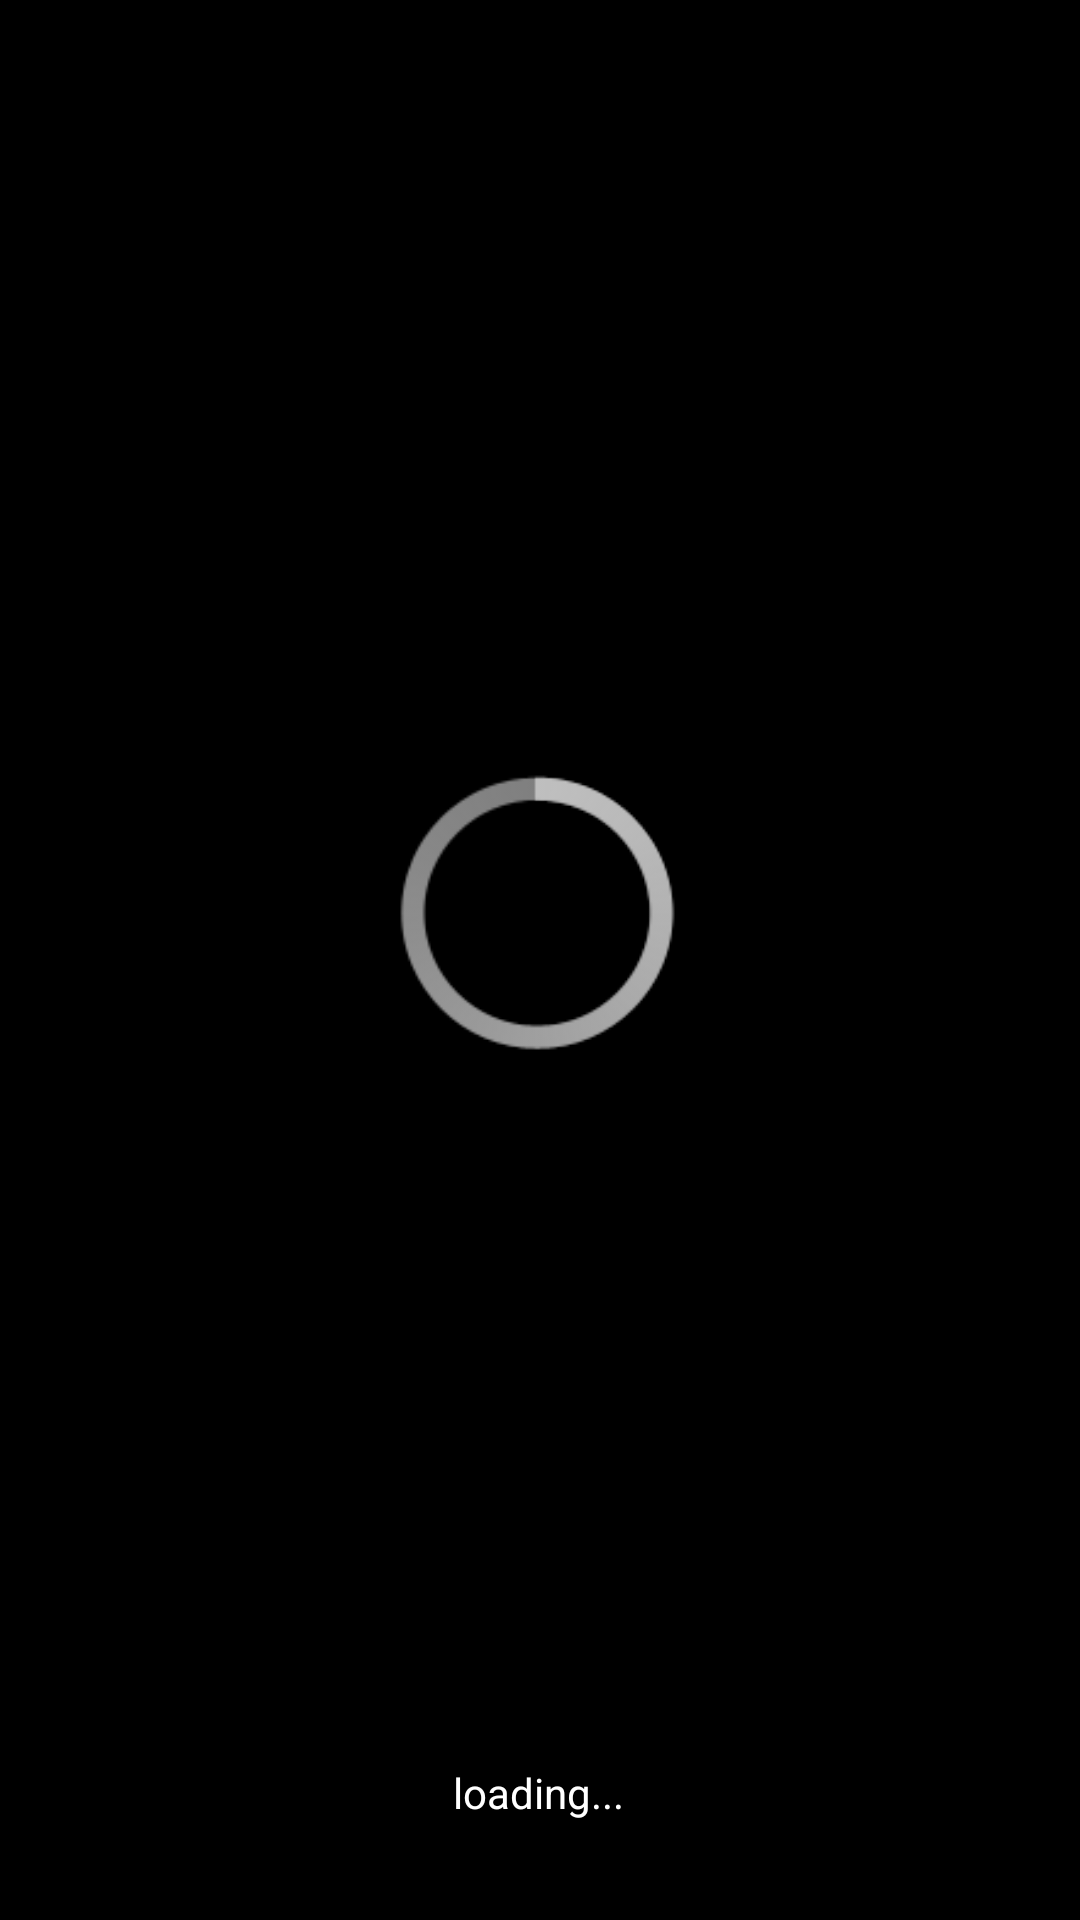

Android layout source for this screen:
<!-- AndroidManifest.xml: application theme Theme.BetRoom -->
<!-- res/layout/dialog_layout.xml -->
<?xml version="1.0" encoding="utf-8"?>
<androidx.constraintlayout.widget.ConstraintLayout
    xmlns:android="http://schemas.android.com/apk/res/android"
    xmlns:app="http://schemas.android.com/apk/res-auto"
    android:layout_width="match_parent"
    android:layout_height="match_parent"
    android:theme="@android:style/Theme.Holo.Dialog.NoActionBar"
    android:background="@android:color/black"
    >

    <TextView
        android:id="@+id/tv_loading"
        android:layout_width="152dp"
        android:layout_height="54dp"
        android:layout_marginStart="8dp"
        android:layout_marginTop="8dp"
        android:layout_marginEnd="8dp"
        android:layout_marginBottom="8dp"
        android:gravity="center"
        android:text="loading..."
        android:textColor="@android:color/white"
        android:textSize="14sp"
        app:layout_constraintBottom_toBottomOf="parent"
        app:layout_constraintEnd_toEndOf="parent"
        app:layout_constraintHorizontal_bias="0.497"
        app:layout_constraintStart_toStartOf="parent"
        app:layout_constraintTop_toTopOf="parent"
        app:layout_constraintVertical_bias="0.987" />

    <ProgressBar
        android:id="@+id/progressBar_cyclic"
        android:layout_width="133dp"
        android:layout_height="117dp"
        android:layout_centerHorizontal="true"
        android:layout_centerVertical="true"
        android:layout_marginTop="8dp"
        android:layout_marginEnd="8dp"
        android:layout_marginBottom="8dp"
        android:minWidth="50dp"
        android:minHeight="50dp"
        app:layout_constraintBottom_toBottomOf="parent"
        app:layout_constraintEnd_toEndOf="parent"
        app:layout_constraintHorizontal_bias="0.514"
        app:layout_constraintStart_toStartOf="parent"
        app:layout_constraintTop_toTopOf="parent"
        app:layout_constraintVertical_bias="0.469" />

</androidx.constraintlayout.widget.ConstraintLayout>
<!-- resources referenced by this layout -->
<resources>
  <style name="Theme.BetRoom" parent="Theme.MaterialComponents.DayNight.DarkActionBar">
          
          <item name="colorPrimary">@color/purple_500</item>
          <item name="colorPrimaryVariant">@color/purple_700</item>
          <item name="colorOnPrimary">@color/white</item>
          
          <item name="colorSecondary">@color/teal_200</item>
          <item name="colorSecondaryVariant">@color/teal_700</item>
          <item name="colorOnSecondary">@color/black</item>
          
          <item name="android:statusBarColor">?attr/colorPrimaryVariant</item>
          
      </style>
  <!-- not gathered from this repository: default colours our renderer supplied (Android Studio template values) -->
  <color name="purple_500">#FF6200EE</color>
  <color name="purple_700">#FF3700B3</color>
  <color name="teal_200">#FF03DAC5</color>
  <color name="teal_700">#FF018786</color>
  <color name="black">#FF000000</color>
  <color name="white">#FFFFFFFF</color>
</resources>
